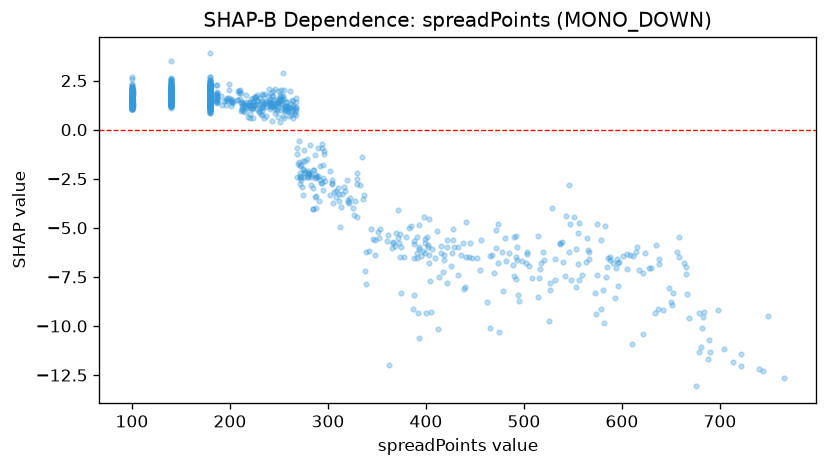

The file beside this chart, header and first rows:
feature_value, shap_value
234.0, 1.158
243.0, 1.72
250.0, 1.988
194.0, 1.481
196.0, 1.495
197.0, 1.446
225.0, 1.202
216.0, 1.411
244.0, 1.223
211.0, 1.843
209.0, 1.99
208.0, 1.506
197.0, 1.634
224.0, 1.613
267.0, 0.9763
240.0, 1.445
294.0, -2.728
285.0, -4.06
246.0, 2.056
224.0, 0.5957
244.0, 1.504
243.0, 1.302
222.0, 1.582
242.0, 1.861
214.0, 1.323
229.0, 1.452
220.0, 1.417
254.0, 0.6937
210.0, 1.539
231.0, 1.321
234.0, 1.745
233.0, 1.482
218.0, 0.6446
246.0, 0.8368
248.0, 1.064
199.0, 1.632
230.0, 0.9101
220.0, 0.7947
201.0, 1.209
239.0, 1.711
220.0, 0.5727
213.0, 0.9443
201.0, 1.564
252.0, 1.37
226.0, 1.315
233.0, 0.7536
264.0, 0.6018
265.0, 0.7951
243.0, 0.4417
256.0, 1.184
228.0, 1.773
224.0, 1.109
202.0, 1.385
223.0, 1.101
242.0, 1.209
220.0, 1.228
223.0, 1.07
258.0, 0.9415
250.0, 1.425
232.0, 0.7978
... 1,377 more rows
